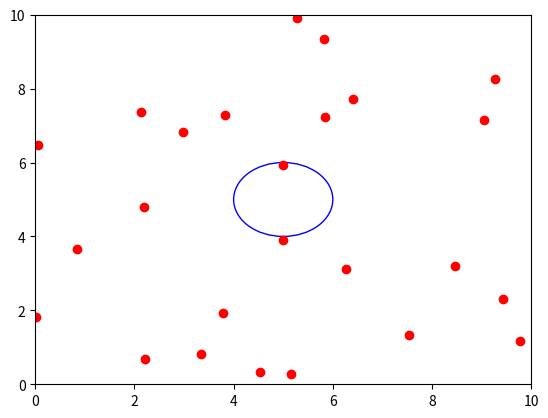

Here is the Python script that generated this plot:
import numpy as np
from matplotlib import pyplot as plt
from matplotlib import animation
import math, random

N = 25
M = 4

class sdost(object):
    def __init__(self):
        self.x = 10 * np.random.random_sample()
        self.y = 10 * np.random.random_sample()
        self.velx = self.generate_new_vel()
        self.vely = self.generate_new_vel()
        self.priority = 0
    
    

    


class dot(object):
    def __init__(self):
        self.x = 10 * np.random.random_sample()
        self.y = 10 * np.random.random_sample()
        self.velx = self.generate_new_vel()
        self.vely = self.generate_new_vel()
        self.priority = 1#int(input())#self.generate_priority_value()

    def generate_new_vel(self):
        return (np.random.random_sample() - 0.5) 

    def generate_priority_value(self):
        return random.randint(0, 1)
    
    def set_priority(self):
        self.priority = 1

    def move(self):
        def distance(x1, y1, x2, y2):
            return math.sqrt((x2 - x1) ** 2 + (y2 - y1) ** 2)

        def inside(x1, y1):
            if distance(x1, y1, 5, 5) <= 1:
                return True
            else:
                return False

        def calc_dist(d):
            ret = 0
            for x in dots:
                if inside(x.x, x.y) and x != d:           
                    ret = ret + distance(x.x, x.y, d.x, d.y)
                if (distance(x.x,x.y,d.x,d.y) < 0.5):
                #if (abs(x.x - d.x) < 2 and abs(x.y-d.y) < 2): 
                    x.set_priority()
            return ret

        # if dot is inside the circle it tries to maximize the distances to
        # other dots inside circle
        if self.priority == 0:
            return
        dist = calc_dist(self)
        if inside(self.x, self.y):
            for i in range(1, 10):
                self.velx = self.generate_new_vel()
                self.vely = self.generate_new_vel()
                self.x = self.x + self.velx
                self.y = self.y + self.vely
                if calc_dist(self) <= dist or not inside(self.x, self.y):
                    self.x = self.x - self.velx
                    self.y = self.y - self.vely
        else:
            if np.random.random_sample() < 0.95:
                self.x = self.x + self.velx
                self.y = self.y + self.vely
            else:
                self.velx = self.generate_new_vel()
                self.vely = self.generate_new_vel()
                self.x = self.x + self.velx
                self.y = self.y + self.vely
            if self.x >= 10:
                self.x = 10
                self.velx = -1 * self.velx
            if self.x <= 0:
                self.x = 0
                self.velx = -1 * self.velx
            if self.y >= 10:
                self.y = 10
                self.vely = -1 * self.vely
            if self.y <= 0:
                self.y = 0
                self.vely = -1 * self.vely

dots = [dot() for i in range(N)]
fig = plt.figure()
ax = plt.axes(xlim=(0, 10), ylim=(0, 10))
#for dot in dots:
d, = ax.plot([dot.x for dot in dots],[dot.y for dot in dots] , 'ro')
circle = plt.Circle((5, 5), 1, color='b', fill=False)
ax.add_artist(circle)


# animation function.  This is called sequentially
def animate(i):
    for dot in dots:
        dot.move()
    d.set_data([dot.x for dot in dots],
               [dot.y for dot in dots])
    return d,



anim = animation.FuncAnimation(fig, animate, frames=100, interval=100)
plt.show()